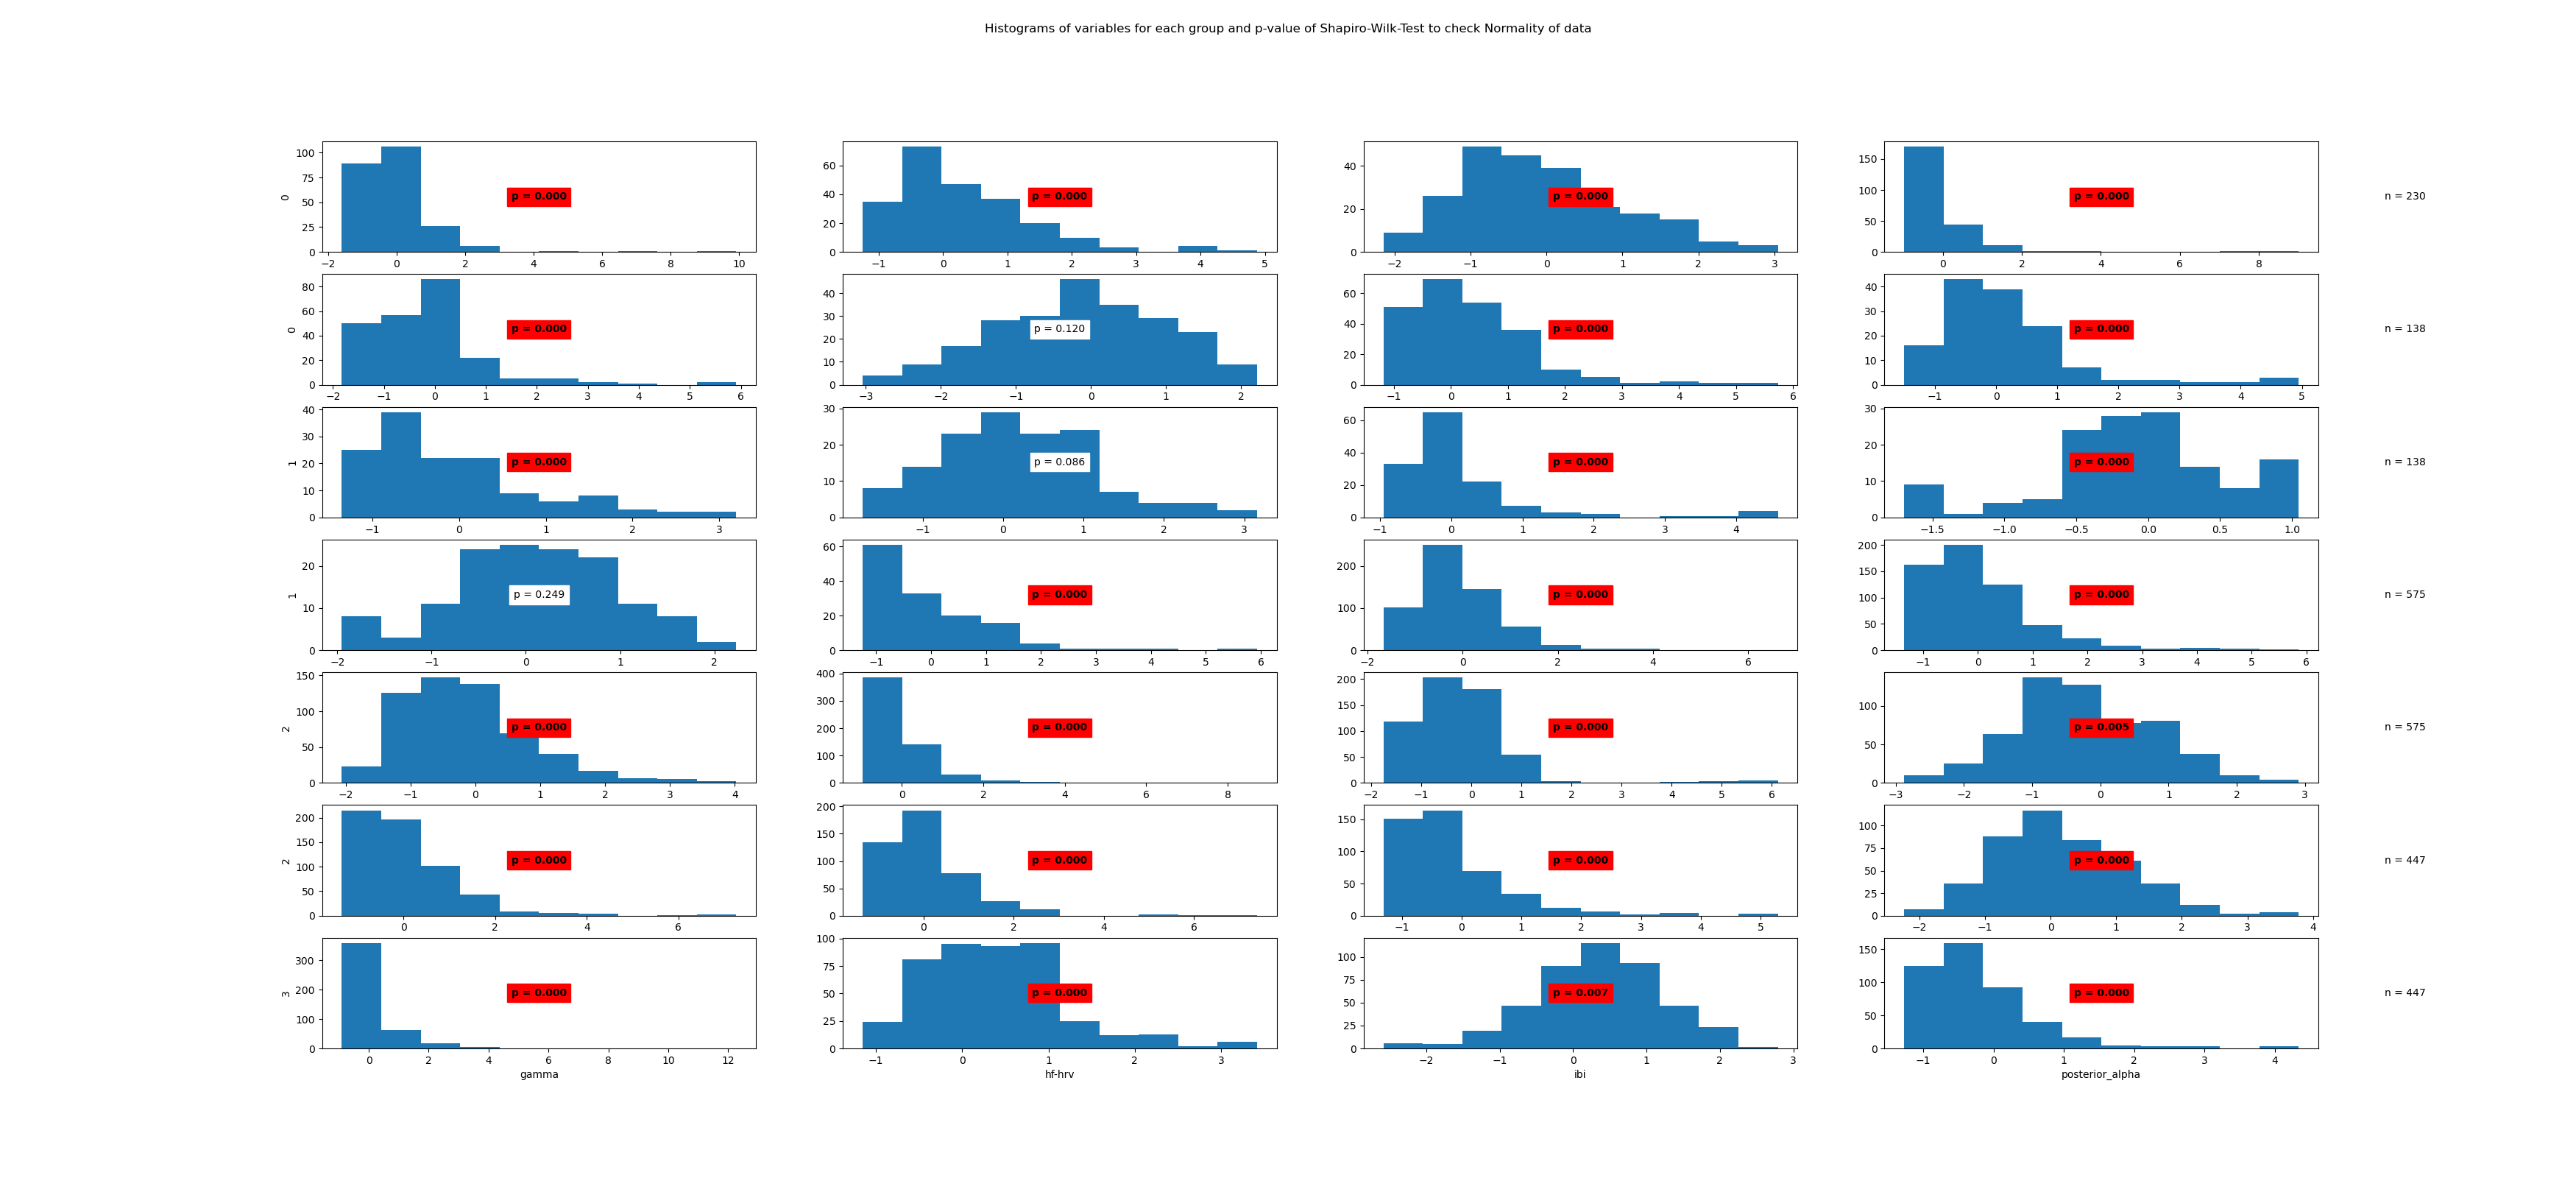

Data behind this chart, as committed beside it:
State	Variable	Statistic	Samples	p-value	Significance
0	beta	0.69	230	0.0	True
0	frontal_alpha	0.9	230	0.0	True
0	frontal_theta	0.97	230	0.0	True
0	gamma	0.58	230	0.0	True
0	hf-hrv	0.86	230	0.0	True
0	ibi	0.99	230	0.12	False
0	posterior_alpha	0.89	230	0.0	True
1	beta	0.82	138	0.0	True
1	frontal_alpha	0.89	138	0.0	True
1	frontal_theta	0.98	138	0.086	False
1	gamma	0.7	138	0.0	True
1	hf-hrv	0.95	138	0.0	True
1	ibi	0.99	138	0.249	False
1	posterior_alpha	0.83	138	0.0	True
2	beta	0.9	575	0.0	True
2	frontal_alpha	0.85	575	0.0	True
2	frontal_theta	0.95	575	0.0	True
2	gamma	0.71	575	0.0	True
2	hf-hrv	0.79	575	0.0	True
2	ibi	0.99	575	0.005	True
2	posterior_alpha	0.83	575	0.0	True
3	beta	0.81	447	0.0	True
3	frontal_alpha	0.79	447	0.0	True
3	frontal_theta	0.98	447	0.0	True
3	gamma	0.56	447	0.0	True
3	hf-hrv	0.96	447	0.0	True
3	ibi	0.99	447	0.007	True
3	posterior_alpha	0.84	447	0.0	True
